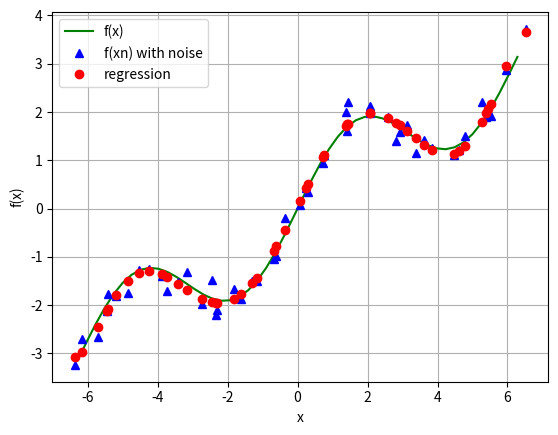

Source code (Python):
import numpy as np
import matplotlib.pyplot as plt

def f(x):
    return np.sin(x) + 0.5*x

# 原始坐标值，均匀分布
x = np.linspace(-2*np.pi, 2*np.pi, 50)
y = f(x)

# 分别给x坐标值，y坐标值添加噪声
xn = x + 0.15 * np.random.standard_normal(len(x))
yn = f(xn) + 0.25 * np.random.standard_normal(len(xn))

# 求解多项式最小二乘法解
reg = np.polyfit(xn, yn, 7)
print(reg)

# 根据如上得到的回归系数，使用x坐标值进行回归计算。
ry = np.polyval(reg, xn)
print(ry)

print(np.allclose(f(xn), ry))
print(np.sum((f(xn) - ry) ** 2) / len(xn))

#plt.rc('grid', linestyle="--", color='black')
plt.plot(x, y, 'g', label='f(x)')
plt.plot(xn, yn, 'b^', label='f(xn) with noise')
plt.plot(xn, ry, 'ro', label='regression')
plt.legend(loc=0)
plt.grid(True)

plt.xlabel('x')
plt.ylabel('f(x)')
plt.show()
